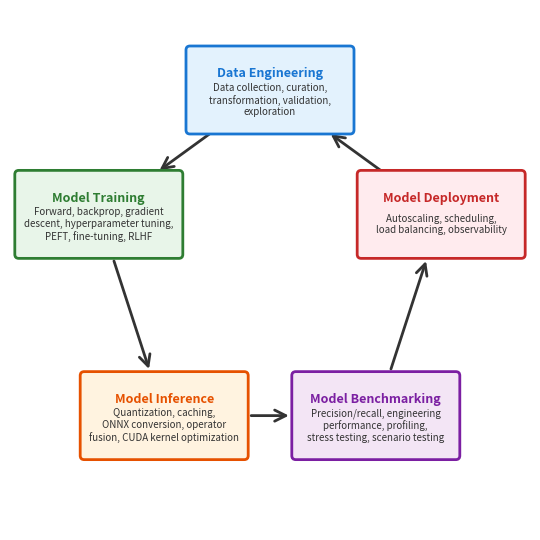

Recreate this plot in Python. (Note: this script raises an exception after producing the figure.)
#!/usr/bin/env python3
"""
Visualize the Modern AI Model Lifecycle

This script creates a circular diagram showing the continuous lifecycle:
Data Engineering → Model Training → Model Inference → Model Benchmarking → 
Model Deployment → Data Engineering (repeat)
"""

import matplotlib.pyplot as plt
import matplotlib.patches as mpatches
from matplotlib.patches import FancyBboxPatch, FancyArrowPatch
import numpy as np


def create_lifecycle_diagram(output_path: str = "code/chapter1/model_lifecycle.png"):
    """Create a circular lifecycle diagram"""
    
    fig, ax = plt.subplots(figsize=(6.5, 5.5))
    ax.set_xlim(-1.3, 1.3)
    ax.set_ylim(-1.3, 1.3)
    ax.set_aspect('equal')
    ax.axis('off')
    
    # Define stages with their positions (circular layout)
    stages = [
        {
            "name": "Data Engineering",
            "angle": np.pi / 2,  # Top
            "color": "#E3F2FD",
            "edge_color": "#1976D2",
            "description": "Data collection, curation,\ntransformation, validation,\nexploration"
        },
        {
            "name": "Model Training",
            "angle": np.pi / 2 + 2 * np.pi / 5,  # Top-right
            "color": "#E8F5E9",
            "edge_color": "#2E7D32",
            "description": "Forward, backprop, gradient\ndescent, hyperparameter tuning,\nPEFT, fine-tuning, RLHF"
        },
        {
            "name": "Model Inference",
            "angle": np.pi / 2 + 4 * np.pi / 5,  # Bottom-right
            "color": "#FFF3E0",
            "edge_color": "#E65100",
            "description": "Quantization, caching,\nONNX conversion, operator\nfusion, CUDA kernel optimization"
        },
        {
            "name": "Model Benchmarking",
            "angle": np.pi / 2 + 6 * np.pi / 5,  # Bottom-left
            "color": "#F3E5F5",
            "edge_color": "#7B1FA2",
            "description": "Precision/recall, engineering\nperformance, profiling,\nstress testing, scenario testing"
        },
        {
            "name": "Model Deployment",
            "angle": np.pi / 2 + 8 * np.pi / 5,  # Top-left
            "color": "#FFEBEE",
            "edge_color": "#C62828",
            "description": "Autoscaling, scheduling,\nload balancing, observability"
        },
    ]
    
    # Radius for stage boxes
    radius = 0.9
    box_width = 0.8
    box_height = 0.4
    
    # Draw stages
    stage_positions = []
    for i, stage in enumerate(stages):
        angle = stage["angle"]
        x = radius * np.cos(angle)
        y = radius * np.sin(angle)
        stage_positions.append((x, y))
        
        # Create rounded rectangle for stage
        box = FancyBboxPatch(
            (x - box_width/2, y - box_height/2),
            box_width, box_height,
            boxstyle="round,pad=0.02",
            facecolor=stage["color"],
            edgecolor=stage["edge_color"],
            linewidth=2.0,
            zorder=3
        )
        ax.add_patch(box)
        
        # Add stage name
        ax.text(
            x, y + 0.08,
            stage["name"],
            ha='center', va='center',
            fontsize=9, fontweight='bold',
            color=stage["edge_color"],
            zorder=4
        )
        
        # Add description
        ax.text(
            x, y - 0.05,
            stage["description"],
            ha='center', va='center',
            fontsize=7,
            color='#333333',
            zorder=4
        )
    
    # Draw arrows between stages (circular flow)
    arrow_style = dict(
        arrowstyle='->',
        lw=2.0,
        color='#333333',
        zorder=2,
        mutation_scale=20,  # Make arrowhead larger
        shrinkA=5,
        shrinkB=5
    )
    
    def get_box_intersection(cx, cy, target_x, target_y, box_w, box_h):
        """Find where line from box center to target intersects box boundary"""
        dx = target_x - cx
        dy = target_y - cy
        
        if abs(dx) < 1e-10:  # Vertical line
            if dy > 0:
                return (cx, cy + box_h/2)
            else:
                return (cx, cy - box_h/2)
        if abs(dy) < 1e-10:  # Horizontal line
            if dx > 0:
                return (cx + box_w/2, cy)
            else:
                return (cx - box_w/2, cy)
        
        # Calculate intersections with all four edges
        # Left edge: x = cx - box_w/2
        t_left = (cx - box_w/2 - cx) / dx
        y_left = cy + t_left * dy
        if t_left > 0 and cy - box_h/2 <= y_left <= cy + box_h/2:
            return (cx - box_w/2, y_left)
        
        # Right edge: x = cx + box_w/2
        t_right = (cx + box_w/2 - cx) / dx
        y_right = cy + t_right * dy
        if t_right > 0 and cy - box_h/2 <= y_right <= cy + box_h/2:
            return (cx + box_w/2, y_right)
        
        # Top edge: y = cy + box_h/2
        t_top = (cy + box_h/2 - cy) / dy
        x_top = cx + t_top * dx
        if t_top > 0 and cx - box_w/2 <= x_top <= cx + box_w/2:
            return (x_top, cy + box_h/2)
        
        # Bottom edge: y = cy - box_h/2
        t_bottom = (cy - box_h/2 - cy) / dy
        x_bottom = cx + t_bottom * dx
        if t_bottom > 0 and cx - box_w/2 <= x_bottom <= cx + box_w/2:
            return (x_bottom, cy - box_h/2)
        
        # Fallback (shouldn't happen)
        return (cx, cy)
    
    for i in range(len(stages)):
        start_idx = i
        end_idx = (i + 1) % len(stages)
        
        start_x, start_y = stage_positions[start_idx]
        end_x, end_y = stage_positions[end_idx]
        
        # Get intersection points on box boundaries
        start_point_x, start_point_y = get_box_intersection(
            start_x, start_y, end_x, end_y, box_width, box_height
        )
        end_point_x, end_point_y = get_box_intersection(
            end_x, end_y, start_x, start_y, box_width, box_height
        )
        
        # Create straight arrow with visible arrowhead
        arrow = FancyArrowPatch(
            (start_point_x, start_point_y),
            (end_point_x, end_point_y),
            **arrow_style
        )
        ax.add_patch(arrow)
    
    
    plt.tight_layout()
    plt.savefig(output_path, dpi=300, bbox_inches='tight', facecolor='white')
    print(f"✓ Lifecycle diagram saved to {output_path}")
    plt.close()


if __name__ == "__main__":
    create_lifecycle_diagram()
